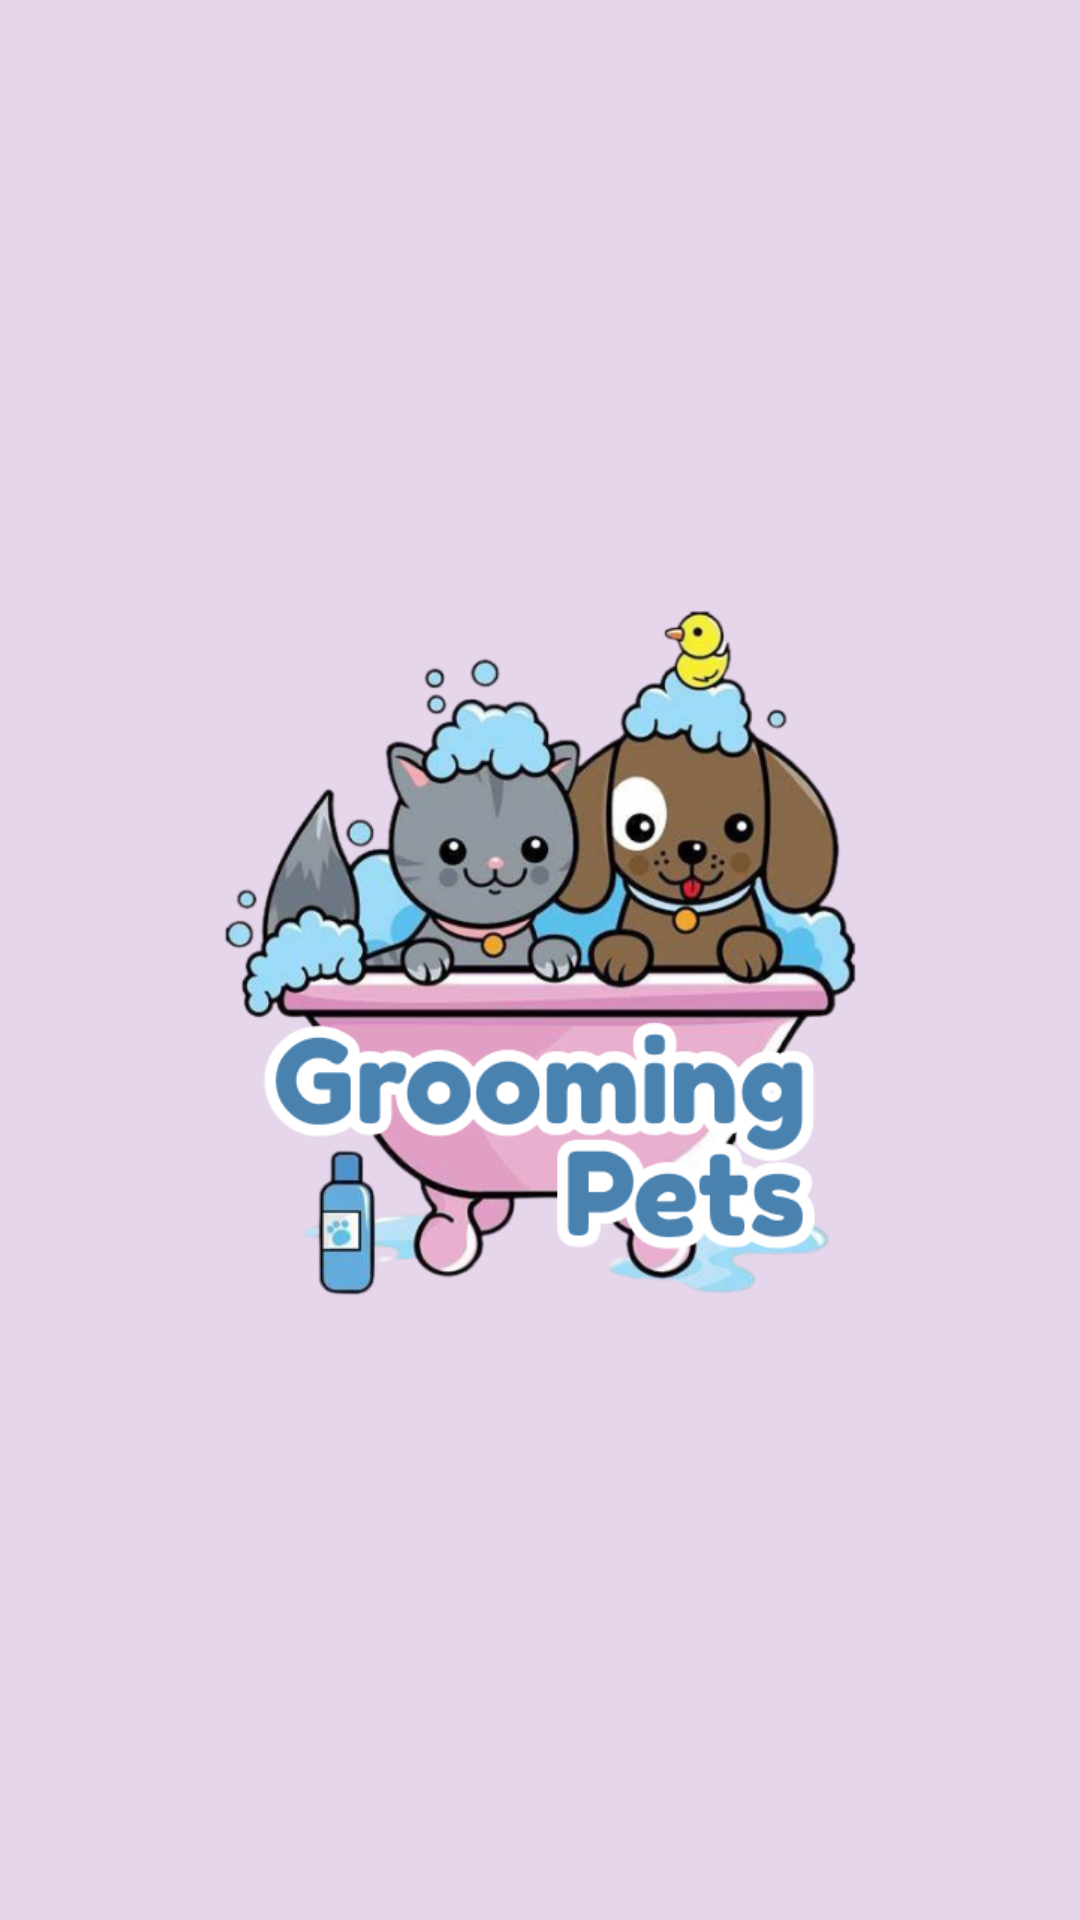

Write the Android layout XML for this screen, with the resource values it uses.
<!-- AndroidManifest.xml: application theme Theme.GroomingPets -->
<!-- res/layout/activity_splash.xml -->
<?xml version="1.0" encoding="utf-8"?>
<RelativeLayout
    xmlns:android="http://schemas.android.com/apk/res/android"
    xmlns:app="http://schemas.android.com/apk/res-auto"
    xmlns:tools="http://schemas.android.com/tools"
    android:layout_width="match_parent"
    android:layout_height="match_parent"
    android:background="#E6D6EC"
    tools:context=".SplashActivity">

    <ImageView
        android:id="@+id/imageView"
        android:layout_width="250dp"
        android:layout_height="250dp"
        android:layout_centerInParent="true"
        app:srcCompat="@drawable/logo_groomingpets" />

</RelativeLayout>
<!-- resources referenced by this layout -->
<resources>
  <!-- drawable logo_groomingpets: png bitmap (drawable, 198479 bytes) -->
  <style name="Theme.GroomingPets" parent="Theme.MaterialComponents.DayNight.NoActionBar">
          
          <item name="colorPrimary">@color/purple_500</item>
          <item name="colorPrimaryVariant">@color/purple_700</item>
          <item name="colorOnPrimary">@color/white</item>
          
          <item name="colorSecondary">@color/teal_200</item>
          <item name="colorSecondaryVariant">@color/teal_700</item>
          <item name="colorOnSecondary">@color/black</item>
          
          <item name="android:statusBarColor">?attr/colorPrimaryVariant</item>
          
      </style>
  <color name="purple_500">#FF6200EE</color>
  <color name="purple_700">#FF3700B3</color>
  <color name="white">#FFFFFFFF</color>
  <color name="teal_200">#FF03DAC5</color>
  <color name="teal_700">#FF018786</color>
  <color name="black">#FF000000</color>
</resources>
